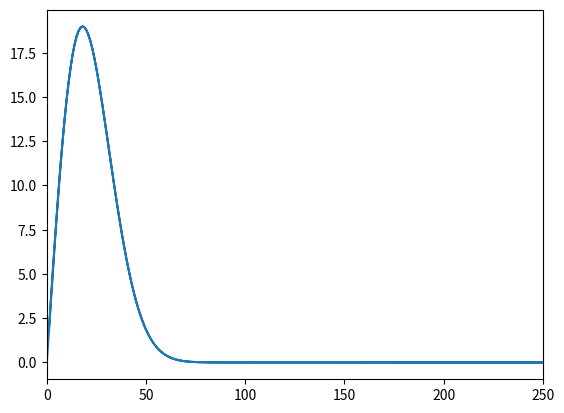
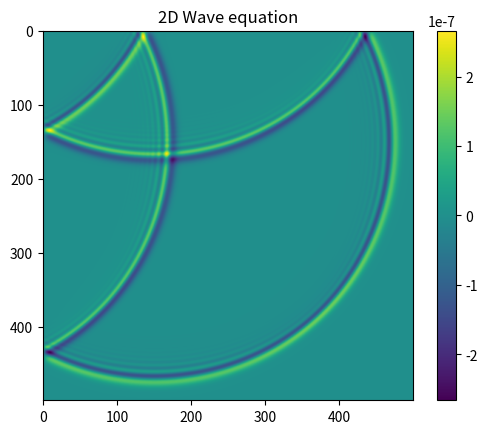

These charts were generated, in order, by the following Python code:
# -*- coding: utf-8 -*-
"""
Created on Fri May  6 14:52:06 2022

[redacted]
"""

#2D Wave equation

import numpy as np
import matplotlib.pyplot as plt
#%%
c = 343        #Velocidade de propagação
xmax = 300      #Tamanho do eixo x
nx = 500        #número de amostras do eixo x
zmax = 300      #Tamanho do eixo z
nz = 500        #Número de amostras do eixo z
dx = 1          #Passo do eixo x
dz = dx         #Passo do eixo z
isrx = int(xmax/2)      #Localização da fonte no eixo x
isrz = int(zmax/2)      #Localização da fonte no eixo z

f0 = 20         #Frequência dominante da fonte
t0 = 1./f0      #mudança de tempo na fonte
nt = 1000        #número de amostras em t
dt =  0.001

print('Frequencia da fonte: ', f0, 'Hz')
#Determinando o critério de estabilidade CFL
eps  = c * dt / dx # epsilon value
print('Critério de estabilidade =', eps)

t_s = np.linspace(0, 1, nt)
t = np.linspace(0, nt*dt, nt)
src = -8. * (t_s - t0) * f0 * (np.exp(-1.0 * (4 * f0)**2 * (t_s-t0)**2))

# plt.figure()
# plt.title("Gaussian function")
# plt.xlabel("time")
# plt.ylabel("Amplitude of gaussian function")
# plt.plot(t,src)
# plt.show()

#%%

spec = np.fft.fft(src) # Função temporal da fonte no domínio da frequencia
freq = np.fft.fftfreq(spec.size, d = dt) # domínio do tempo na frequencia
plt.plot(np.abs(freq), np.abs(spec)) # plot frequency and amplitude
plt.xlim([0,250])

#%%
#Wave equation

#assigning the variables

p = np.zeros((nx, nz))
pnew = np.zeros((nx, nz))
pold = np.zeros((nx, nz))
d2px = np.zeros((nx, nz))
d2pz = np.zeros((nx, nz))

for it in range(nt):
    for i in range (1, nx-1):
        d2px[i, :] = (p[i + 1, :] - 2 * p[i, :] + p[i - 1, :]) / dx ** 2
        
    for j in range (1, nz-1):
        d2pz[:, j] = (p[:, j + 1] - 2 * p[:, j] + p[:, j - 1]) / dz ** 2
    
    pnew = (dt ** 2) * (c ** 2) * (d2px + d2pz) + 2 * p - pold
    
    # pnew[isrc] = pnew[isrc] + dt**2 * src[it]
    # pnew[isrx, isrz] = pnew[isrx, isrz] + src[it] * dt ** 2
    pnew[isrz, isrx] = pnew[isrz, isrx] + src[it] / (dx * dz) * (dt ** 2) 
    
    pold, p = p, pnew

plt.figure()
plt.title("2D Wave equation")
plt.imshow(pnew)
# plt.clim(-1e05,1e05)
plt.colorbar()
plt.show()















